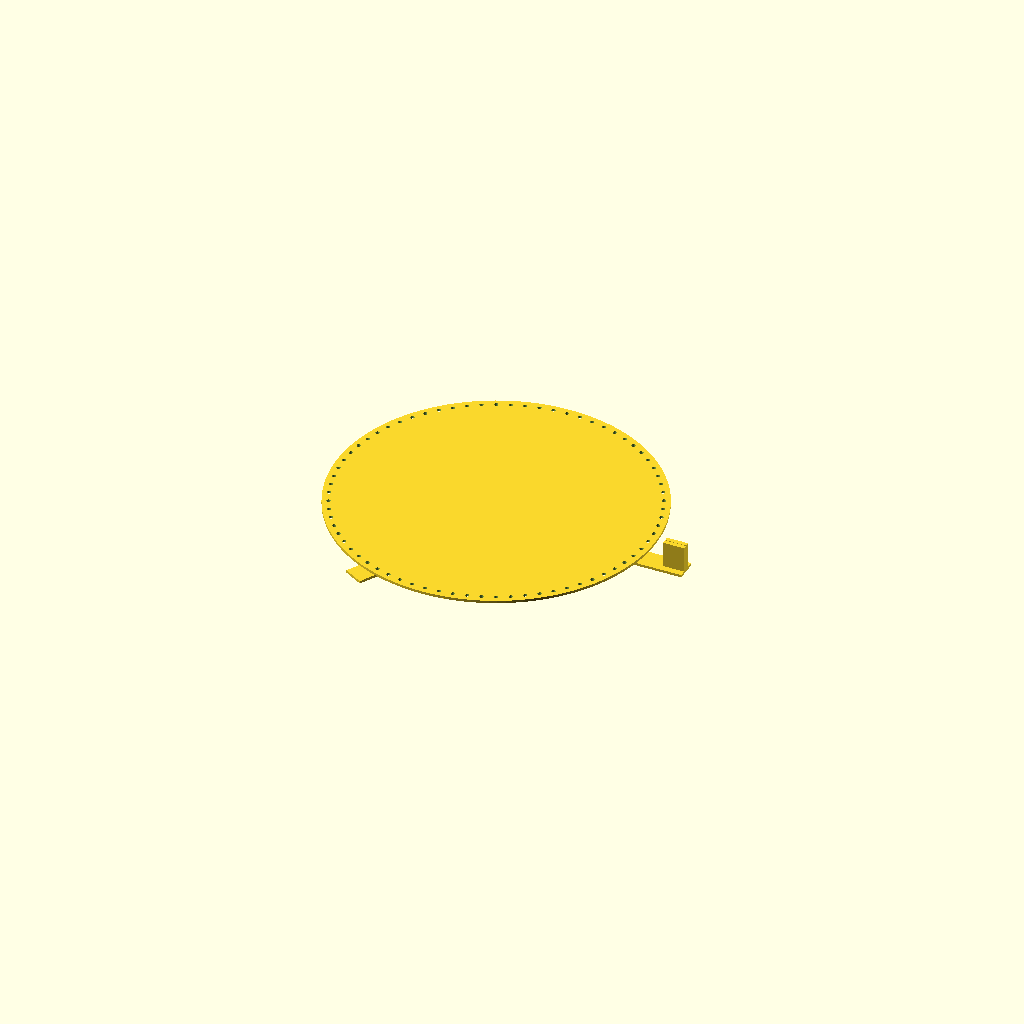
Cell 1: the model at its default parameters.
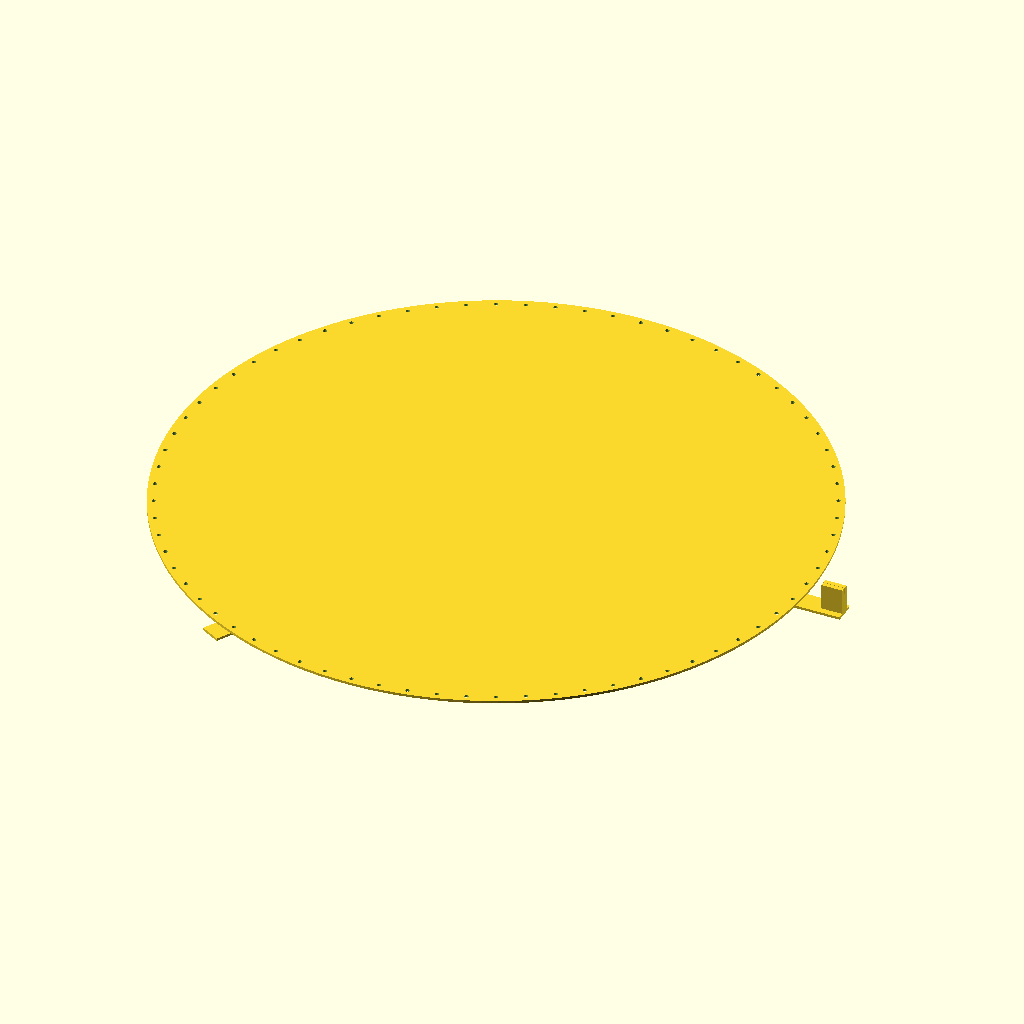
Cell 2: D = 300 (everything else at default).
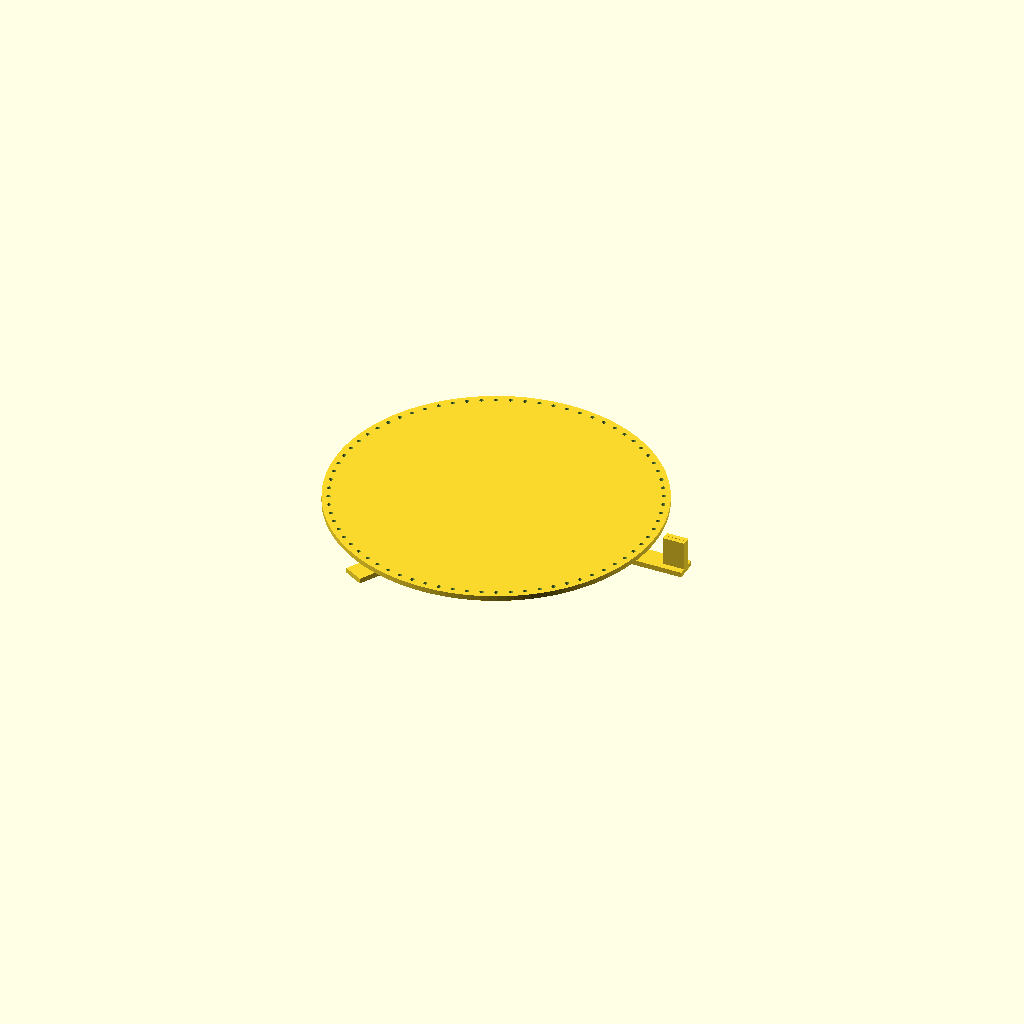
Cell 3: PLATE_H = 2.4 (everything else at default).
One fixed orthographic camera (rotation 55°, 0°, 25°; colour scheme Cornfield) for every cell.
OpenSCAD source file src/szerencsekerek.scad:
use <hulls.scad>
use <furniture.scad>
use <kitchen_box.scad>
use <syms.scad>

mode="preview";

//@OUTPUT:kerek
//@OUTPUT:allvany



SLOTS=24;

D=150;
PIN_HOLE_D=1.9;
EDGE_SPACE=3;

PLATE_H=1.2;
POST_L=PLATE_H+.5+7+.5+PLATE_H;
POST_H=PLATE_H+.5+7+.5+PLATE_H+3;
///  608ZZ Dimensions: 8mm (inner) x 22mm (outer) x 7mm (width)

$fn=32;
module kerek() {

    difference() {
        union() {
            $fn=128;
            cylinder(h = PLATE_H, d=D);
            cylinder(d1=33,d2=25, h=PLATE_H+5);
        }
        $fn=32;
        translate([0,0,PLATE_H]) 
            cylinder(d=18, h=PLATE_H+5);
        translate([0,0,PLATE_H+.5]) 
            cylinder(d=22.5, h=PLATE_H+5);

        for( a = [0:360/3/SLOTS:359]) {
            rotate(a, [0,0,1]) {
                translate([D/2-EDGE_SPACE,0,-10]) 
                cylinder(h=20, d=PIN_HOLE_D);
            }
        }
    }
}

STAND=[D/2,10,PLATE_H];
module allvany() {

    for( a = [0:120:359]) {
        rotate(a, [0,0,1]) {
            translate([0,STAND[1],0]/-2) 
                cube(STAND);
        }
    }
    translate([D/2,0,STAND[2]/2]) {
        cube([30,STAND[1],STAND[2]],center=true);
    }
    translate([D/2+10,0,0]) {
        translate([0,0,POST_L/2])
        cube([10,2,POST_L],center=true);
        symY([0,1.1,POST_H/2])
        cube([10,2,POST_H],center=true);
    }

    cylinder(h = 7, d=7);
    cylinder(h = PLATE_H+.5, d=11);

    // cylinder(h = h, r = r);
}


if(mode=="preview") {
    allvany();
    translate([0,0,(PLATE_H*2+7+1)]) 
    rotate(180,[1,0,0]) 
    kerek();
}
if(mode=="kerek"){
    kerek();
}
if(mode=="allvany"){
    allvany();
}
Customizer parameters (derived from the source; name, type, default, range or options):
mode: string, default "preview"
SLOTS: number, default 24
D: number, default 150
PIN_HOLE_D: number, default 1.9
EDGE_SPACE: number, default 3
PLATE_H: number, default 1.2
